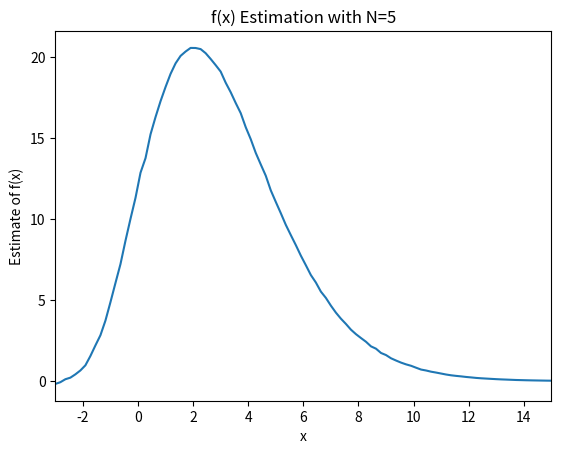

This chart was generated by the following Python code:
#!/usr/bin/env python3
# -*- coding: utf-8 -*-
"""
Created on Thu Feb 14 15:12:13 2019

@author: katieturnlund
"""

#Exercise 5

import numpy as np
import matplotlib.pyplot as plt

#Determine x values

mu = 3
sigma = 0.5
N = 5

x = np.linspace(-3,15,100)

estimate_fx = []

#set function
def g(x,y):
    return np.exp(-x-y)*(x+y)**N
 
    
#Iterate through x, calculate g(y)
for i in range(len(x)):
    y = np.random.normal(loc = 3, scale = 0.5, size = 1000)
    gy = []
    for j in range(len(y)):
        new_g = g(x[i],y[j])
        gy.append(new_g)
    estimate_fx.append(sum(gy)/len(y))

#Plot figure
fig, ax = plt.subplots()

plt.plot(x,estimate_fx)
plt.xlabel('x')
plt.xlim(-3,15)
plt.ylabel('Estimate of f(x)')
plt.title('f(x) Estimation with N=5')
plt.show()